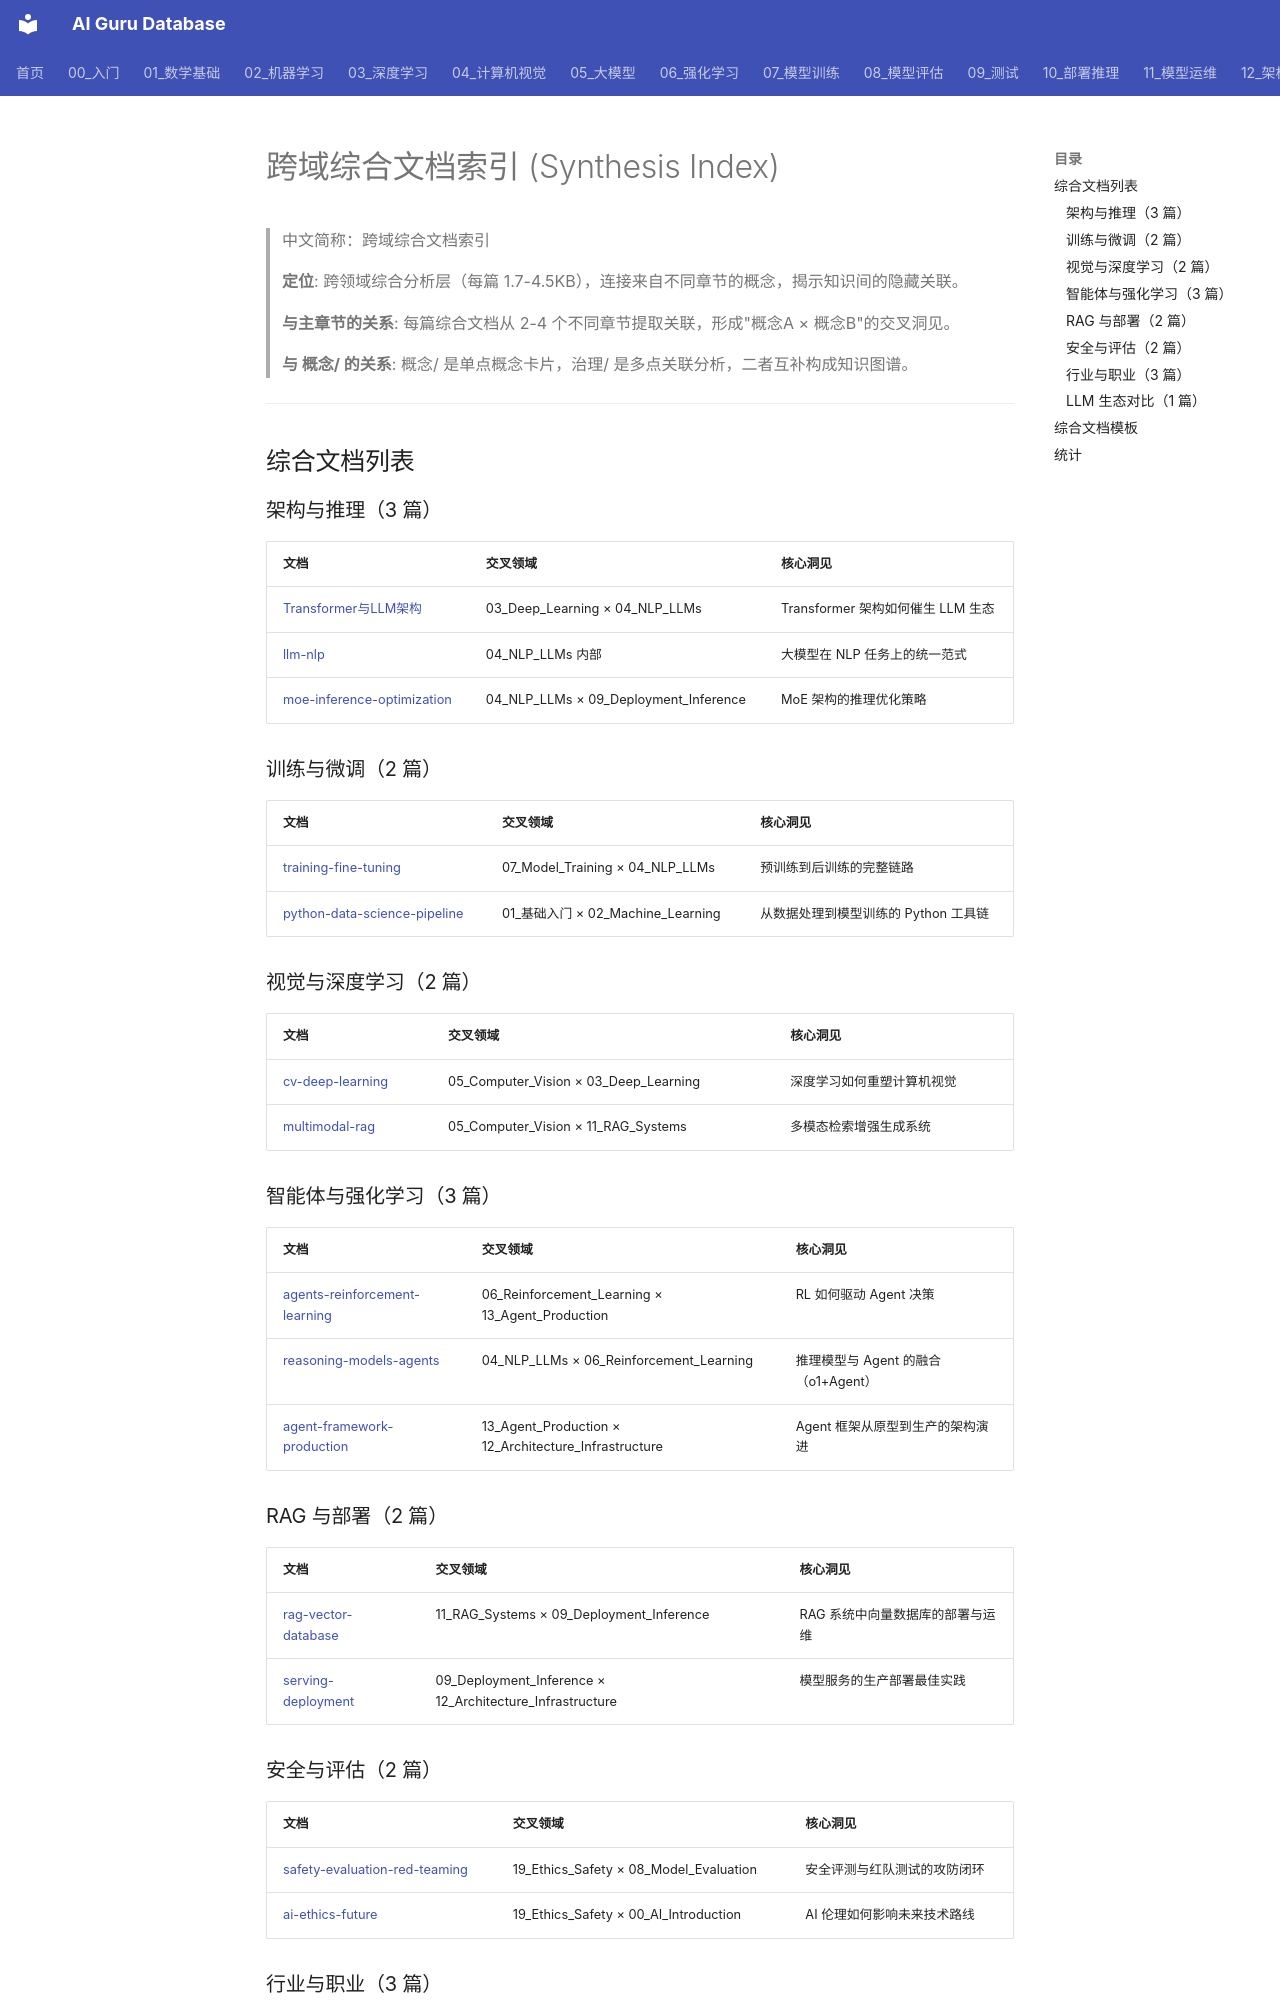

repository: ai-guru-global/ai-guru-database · page: 治理/_meta/_synthesis-readme-archive/index.html · generator: mkdocs

---
title: 跨域综合文档索引 (Cross-Domain Synthesis Index)
category: -synthesis
tags: [synthesis, knowledge-graph, cross-domain]
summary: 18 篇跨领域综合分析文档，连接不同章节的概念，发现知识间的隐藏关联。
created: 2026-06-03
updated: 2026-06-15
tier: core
sources: []

name_zh: "跨域综合文档索引"
---
# 跨域综合文档索引 (Synthesis Index)

> 中文简称：跨域综合文档索引

> **定位**: 跨领域综合分析层（每篇 1.7-4.5KB），连接来自不同章节的概念，揭示知识间的隐藏关联。
>
> **与主章节的关系**: 每篇综合文档从 2-4 个不同章节提取关联，形成"概念A × 概念B"的交叉洞见。
>
> **与 概念/ 的关系**: 概念/ 是单点概念卡片，治理/ 是多点关联分析，二者互补构成知识图谱。

---

## 综合文档列表

### 架构与推理（3 篇）

| 文档 | 交叉领域 | 核心洞见 |
|------|----------|----------|
| [Transformer与LLM架构](./transformer-llm-architecture.md) | 03_Deep_Learning × 04_NLP_LLMs | Transformer 架构如何催生 LLM 生态 |
| [llm-nlp](./llm-nlp.md) | 04_NLP_LLMs 内部 | 大模型在 NLP 任务上的统一范式 |
| [moe-inference-optimization](./moe-inference-optimization.md) | 04_NLP_LLMs × 09_Deployment_Inference | MoE 架构的推理优化策略 |

### 训练与微调（2 篇）

| 文档 | 交叉领域 | 核心洞见 |
|------|----------|----------|
| [training-fine-tuning](./training-fine-tuning.md) | 07_Model_Training × 04_NLP_LLMs | 预训练到后训练的完整链路 |
| [python-data-science-pipeline](./python-data-science-pipeline.md) | 01_基础入门 × 02_Machine_Learning | 从数据处理到模型训练的 Python 工具链 |

### 视觉与深度学习（2 篇）

| 文档 | 交叉领域 | 核心洞见 |
|------|----------|----------|
| [cv-deep-learning](./cv-deep-learning.md) | 05_Computer_Vision × 03_Deep_Learning | 深度学习如何重塑计算机视觉 |
| [multimodal-rag](./multimodal-rag.md) | 05_Computer_Vision × 11_RAG_Systems | 多模态检索增强生成系统 |

### 智能体与强化学习（3 篇）

| 文档 | 交叉领域 | 核心洞见 |
|------|----------|----------|
| [agents-reinforcement-learning](./agents-reinforcement-learning.md) | 06_Reinforcement_Learning × 13_Agent_Production | RL 如何驱动 Agent 决策 |
| [reasoning-models-agents](./reasoning-models-agents.md) | 04_NLP_LLMs × 06_Reinforcement_Learning | 推理模型与 Agent 的融合（o1+Agent） |
| [agent-framework-production](./agent-framework-production.md) | 13_Agent_Production × 12_Architecture_Infrastructure | Agent 框架从原型到生产的架构演进 |
